Run: headless pygame with SDL's dummy video driver; simulated clock (each Clock.tick advances the game by its frame time, no real sleeping); random seed 0; keys injected as events and as key.get_pressed() state; mouse plan: one left click at the window centre at the start of phase 2, then a move to the lower-right quarter at the start of phase 3.
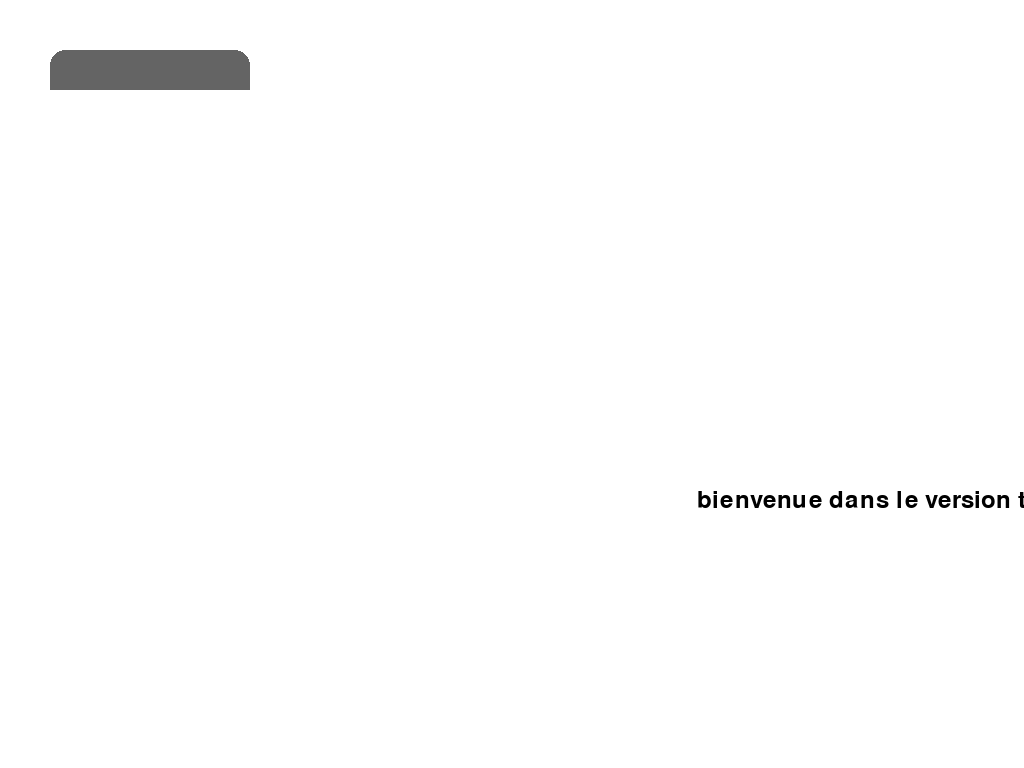
Frame 1 of 4 · flips 1–60 · no input
Frame 2 of 4 · flips 61–180 · clicked the window centre · tapped SPACE, RETURN · held RIGHT (→), D · screen unchanged from frame 1, image omitted
Frame 3 of 4 · flips 181–300 · moved the mouse to the lower-right quarter · held DOWN (↓), S · screen unchanged from frame 2, image omitted
Frame 4 of 4 · flips 301–420 · held LEFT (←), A, UP (↑), W · screen unchanged from frame 3, image omitted

The pygame program that drew these frames:

import pygame 
running = True
pygame.init()

# Crée une fenêtre en plein écran
screen = pygame.display.set_mode()
clock = pygame.time.Clock()
# Définir la police et le texte à afficher
font = pygame.font.SysFont(None, 36)
texte = font.render("bienvenue dans le version test de cette application", True, (0, 0, 0)) 
#menu déroulant
menu_ouvert = False
menu_deroulant = pygame.Rect(50, 50, 200, 40)
options = ["A200","A201","A202","A203","A204","A205","A206","A207","A208","A209"]
#option_rects = [pygame.Rect(50, 90 + i*40, 120, 40) for i in range(len(options))]

color = (100, 100, 100)
texte_rect = texte.get_rect()
texte_rect.center = ((1000, 500))

class Button:
    def __init__(self, x, y, width, height, text):
        self.rect = pygame.Rect(x, y, width, height)
        self.text = text
        self.color = (200, 200, 200)
    
    def draw(self, screen):
        pygame.draw.rect(screen, self.color, self.rect)
        font = pygame.font.SysFont(None, 36)
        text_surf = font.render(self.text, True, (0, 0, 0))
        text_rect = text_surf.get_rect(center=self.rect.center)
        screen.blit(text_surf, text_rect)

class Option(Button):
    def __init__(self, x, y, width, height, text):
        super().__init__(x, y, width, height, text)
        self.color = (0, 255, 0)
        self.selected = False
        self.position = 0
        
class main_button(Button):
    def __init__(self, x, y, width, height, text):
        super().__init__(x, y, width, height, text)
        self.color = (255, 0, 0)
    
while running:
    screen.fill((255, 255, 255))
    #menu_text = font.render("Sélectionner une option", True, (255, 255, 255))
    #screen.blit(menu_text, (menu_deroulant.x + 10, menu_deroulant.y + 5))
    
    
    
    # Gérer les événements
    for e in pygame.event.get():
        if e.type == pygame.QUIT:
            running = False
        elif e.type == pygame.MOUSEBUTTONDOWN and e.button == 1:
            if menu_deroulant.collidepoint(e.pos):
                menu_ouvert = not menu_ouvert
        

    if menu_ouvert:
        option_rects = [pygame.Rect(50, 90 + i*40, 200, 40) for i in range(len(options))]
        for rect in option_rects:
            pygame.draw.rect(screen, (150, 150, 150), rect)
        for i, option in enumerate(options):

            option_text = font.render(option, True, (0, 0, 0))
            screen.blit(option_text, (60, 100 + i*40))
            if e.type == pygame.MOUSEBUTTONDOWN and e.button == 1:
                if pygame.Rect(50, 90 + i*40, 200, 40).collidepoint(e.pos):
                    print(f"Option sélectionnée : {option}")
                    
        #pygame.draw.rect(screen, (200, 200, 200), (50, 50, 200, 90*len(options)))        
    pygame.draw.rect(screen, color, (50, 50, 200, 40), border_top_left_radius=15, border_top_right_radius=15)
    screen.blit(texte, texte_rect)
    pygame.display.flip()
    clock.tick(60)
